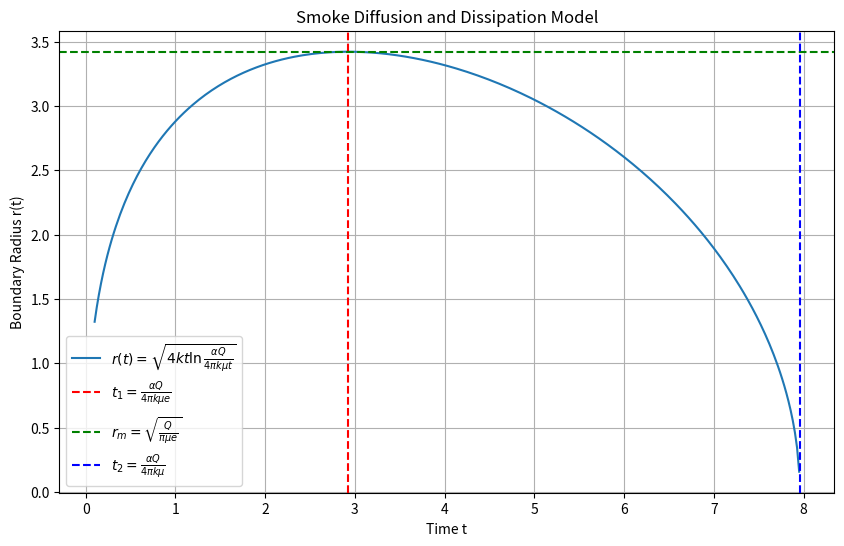

Generate this figure with matplotlib:
import numpy as np
import matplotlib.pyplot as plt

# 定义常数
k = 1.0  # 扩散系数
alpha = 1.0  # 参数alpha
Q = 1.0  # 炮弹释放的烟雾总量
mu = 0.01  # 仪器灵敏度
pi = np.pi

# 定义不透光区域边界半径 r(t)
def r(t):
    return np.sqrt(4 * k * t * np.log(alpha * Q / (4 * pi * k * mu * t)))

# 计算最大边界半径和相关时间点
t1 = alpha * Q / (4 * pi * k * mu * np.e)
r_max = np.sqrt(Q / (pi * mu * np.e))
t2 = alpha * Q / (4 * pi * k * mu)

# 时间范围
t = np.linspace(0.1, t2 * 1.5, 500)  # 从小于 t2 的时间开始

# 绘制不透光区域边界随时间的变化
plt.figure(figsize=(10, 6))
plt.plot(t, r(t), label=r'$r(t) = \sqrt{4 kt \ln \frac{\alpha Q}{4 \pi k \mu t}}$')
plt.axvline(t1, color='r', linestyle='--', label=r'$t_1 = \frac{\alpha Q}{4 \pi k \mu e}$')
plt.axhline(r_max, color='g', linestyle='--', label=r'$r_m = \sqrt{\frac{Q}{\pi \mu e}}$')
plt.axvline(t2, color='b', linestyle='--', label=r'$t_2 = \frac{\alpha Q}{4 \pi k \mu}$')
plt.xlabel('Time t')
plt.ylabel('Boundary Radius r(t)')
plt.title('Smoke Diffusion and Dissipation Model')
plt.legend()
plt.grid(True)
plt.show()

# 输出最大边界半径和相关时间点
print(f"最大不透光区域边界半径 r_max = {r_max:.4f}")
print(f"边界达到最大值的时间 t1 = {t1:.4f}")
print(f"烟雾完全消失的时间 t2 = {t2:.4f}")
